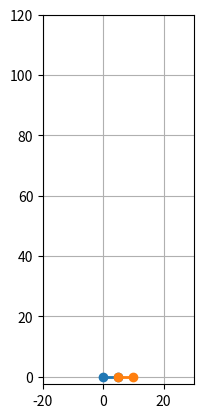

This figure's Python source:
from numpy import sin, cos
from scipy.integrate import solve_ivp
from matplotlib.animation import FuncAnimation
import matplotlib.pyplot as plt
import numpy as np
import math

M1=50
M2=1000
K1=50
K2=40
C2=20
#p1=math.sqrt(K1/M1)
#p2=math.sqrt(K2/M2)
#myu=p2/p1
#動吸振器に最適なK2,C2を求める
#ita=M2/M1
#K2=((1/(1+ita))*math.sqrt(K1/M1))**2*M2
#C2=math.sqrt(3*K2*M2*ita/2/(1+ita))
L=5
F=10
w=math.sqrt(K1/M1)

def derivs(t,x):
    dxdt=np.zeros_like(x)
    dxdt[0]=x[1]
    dxdt[1]=-1*(K1+K2)/M1*(x[0]-L)+K2/M1*(x[2]-2*L)-C2/M1*(x[1]-x[3])+F/M1*math.cos(w*t)
    dxdt[2]=x[3]
    dxdt[3]=K2/M2*(x[0]-L)-K2/M2*(x[2]-2*L)+C2/M2*(x[1]-x[3])
    return dxdt

t_span=[0,120]
dt=0.5
t=np.arange(t_span[0],t_span[1],dt)
x10=L
dx1dt0=0
x20=2*L
dx2dt0=0
x=[x10,dx1dt0,x20,dx2dt0]

sol=solve_ivp(derivs,t_span,x,t_eval=t)
x1=sol.y[0,:]
x2=sol.y[2,:]

print(np.shape(sol.y))

fig,ax=plt.subplots()
#ax=fig.add_subplot(111)
line,=ax.plot([],[],"o-",linewidth=2)
line2,=ax.plot([],[],"o-",linewidth=2)
locus,=ax.plot([],[],"r-",color="blue",linewidth=1)
locus2,=ax.plot([],[],"r-",color="red",linewidth=1)

x1locus=[]
x2locus=[]
tlocus=[]
def animate(i):
    line.set_data([0,x1[i]],[t[i],t[i]])
    line2.set_data([x1[i],x2[i]],[t[i],t[i]])

    x1locus.append(x1[i])
    x2locus.append(x2[i])
    tlocus.append(t[i])
    locus.set_data(x1locus,tlocus)
    locus2.set_data(x2locus,tlocus)
    return line,line2,locus,locus2

ani = FuncAnimation(fig, animate, frames=np.arange(0, len(t)), interval=25, blit=True)
ax.set_xlim(-4*L,6*L)
ax.set_ylim(-0.5*L,24*L)
ax.set_aspect('equal')
ax.grid()
plt.show()
